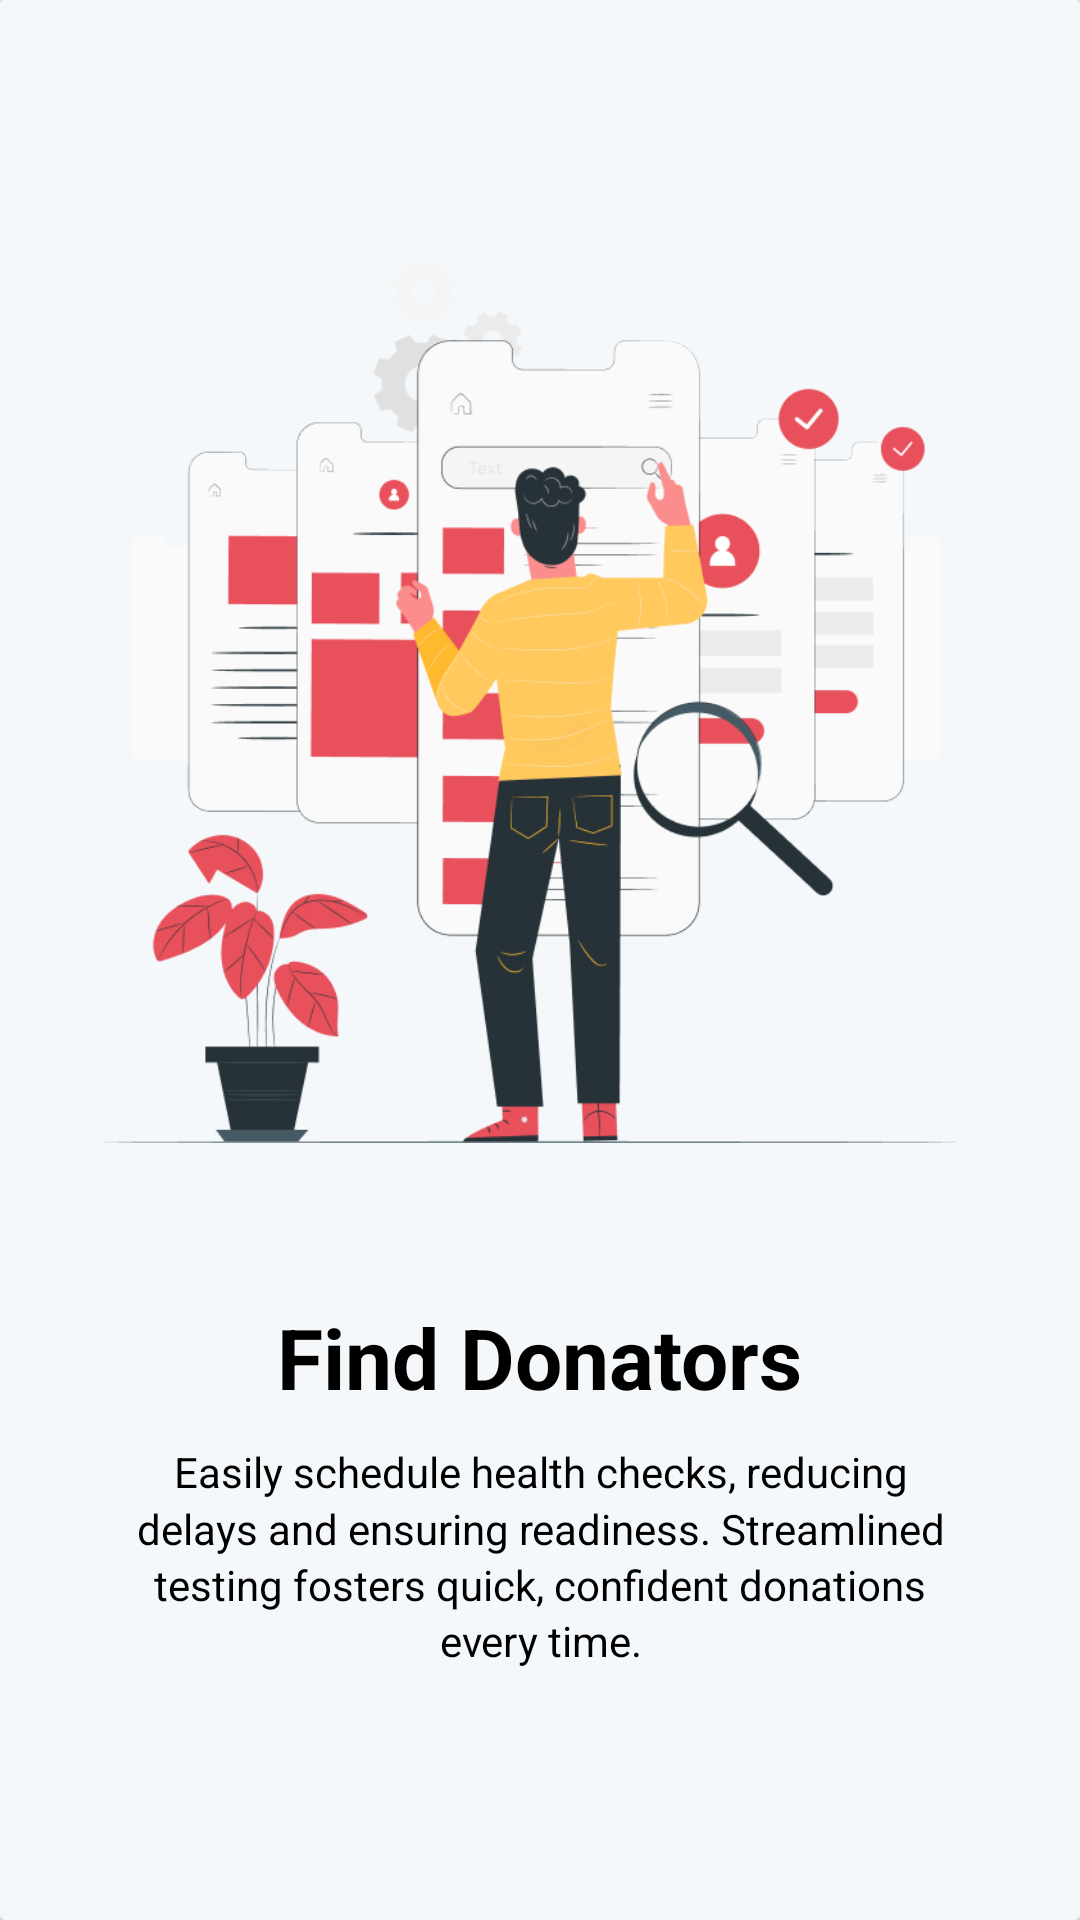

Reconstruct the res/layout file that produces this screen, plus the resources it refers to.
<!-- AndroidManifest.xml: application theme Theme.Blood -->
<!-- res/layout/onboarding_page_item.xml -->
<?xml version="1.0" encoding="utf-8"?>
<androidx.cardview.widget.CardView xmlns:android="http://schemas.android.com/apk/res/android"
    android:layout_width="match_parent"
    android:layout_height="match_parent"
    xmlns:app="http://schemas.android.com/apk/res-auto">
    
    <LinearLayout
        android:layout_width="match_parent"
        android:layout_height="match_parent"
        android:gravity="center"
        android:orientation="vertical"
        android:background="@color/mainBackgroundColor">
        
        <ImageView
            android:id="@+id/imageView"
            android:layout_width="300dp"
            android:layout_height="300dp"
            android:scaleType="fitCenter"
            android:src="@drawable/onboarding_1"
            android:elevation="6dp" />
        
        <TextView
            android:id="@+id/title"
            android:layout_width="wrap_content"
            android:layout_height="wrap_content"
            android:layout_marginTop="50dp"
            android:elevation="4dp"
            android:text="Find Donators"
            android:textColor="@color/black"
            android:textSize="28sp"
            android:textStyle="bold" />
        
        <TextView
            android:id="@+id/description"
            android:layout_width="match_parent"
            android:layout_height="wrap_content"
            android:layout_marginStart="40dp"
            android:layout_marginTop="10dp"
            android:layout_marginEnd="40dp"
            android:elevation="4dp"
            android:lineSpacingMultiplier="1.15"
            android:text="Easily schedule health checks, reducing delays and ensuring readiness. Streamlined testing fosters quick, confident donations every time."
            android:textAlignment="center"
            android:textColor="@color/black"
            android:textSize="14sp" />
    
    </LinearLayout>
    

</androidx.cardview.widget.CardView>
<!-- resources referenced by this layout -->
<resources>
  <color name="black">#FF000000</color>
  <color name="mainBackgroundColor">#F4F8FB</color>
  <!-- drawable onboarding_1: png bitmap (drawable, 47746 bytes) -->
  <style name="Theme.Blood" parent="Base.Theme.Blood" />
  <style name="Base.Theme.Blood" parent="Theme.Material3.DayNight.NoActionBar">
          
          
      </style>
</resources>
